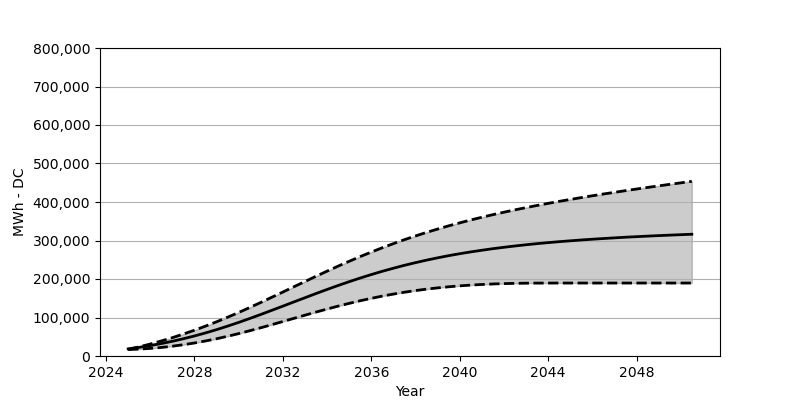

The file beside this chart, header and first rows:
Date, Low, Base, High
2025-01, 16690, 18566, 17143
2025-07, 17999, 22473, 23782
2026-01, 19762, 27071, 31071
2026-07, 22226, 32266, 39050
2027-01, 25452, 38215, 47606
2027-07, 29318, 44802, 56997
2028-01, 33844, 52059, 66997
2028-07, 39060, 59935, 77594
2029-01, 44853, 68471, 88892
2029-07, 51265, 77594, 100706
2030-01, 58224, 87243, 113015
2030-07, 65584, 97377, 125901
2031-01, 73378, 107850, 139107
2031-07, 81367, 118613, 152559
2032-01, 89583, 129499, 166167
2032-07, 97830, 140478, 179888
2033-01, 106046, 151405, 193516
2033-07, 114128, 162250, 207103
2034-01, 122035, 172857, 220432
2034-07, 129540, 183104, 233432
2035-01, 136746, 193042, 246029
2035-07, 143550, 202495, 258235
2036-01, 149807, 211505, 269976
2036-07, 155621, 220072, 281203
2037-01, 160889, 228020, 291944
2037-07, 165662, 235535, 302160
2038-01, 169961, 242524, 311861
2038-07, 173703, 248967, 321067
2039-01, 176940, 255008, 329757
2039-07, 179764, 260585, 338066
2040-01, 182187, 265698, 345859
2040-07, 184187, 270378, 353354
2041-01, 185816, 274718, 360405
2041-07, 187125, 278718, 367106
2042-01, 188022, 282409, 373548
2042-07, 188712, 285780, 379641
2043-01, 189145, 288955, 385476
2043-07, 189382, 291862, 391063
2044-01, 189485, 294501, 396496
2044-07, 189527, 296954, 401660
2045-01, 189537, 299212, 406660
2045-07, 189537, 301346, 411495
2046-01, 189537, 303315, 416196
2046-07, 189537, 305119, 420752
2047-01, 189537, 306871, 425144
2047-07, 189537, 308510, 429453
2048-01, 189537, 309933, 433731
2048-07, 189537, 311387, 437844
2049-01, 189537, 312696, 441916
2049-07, 189537, 313933, 445885
2050-01, 189537, 315108, 449782
2050-07, 189537, 316252, 453648
